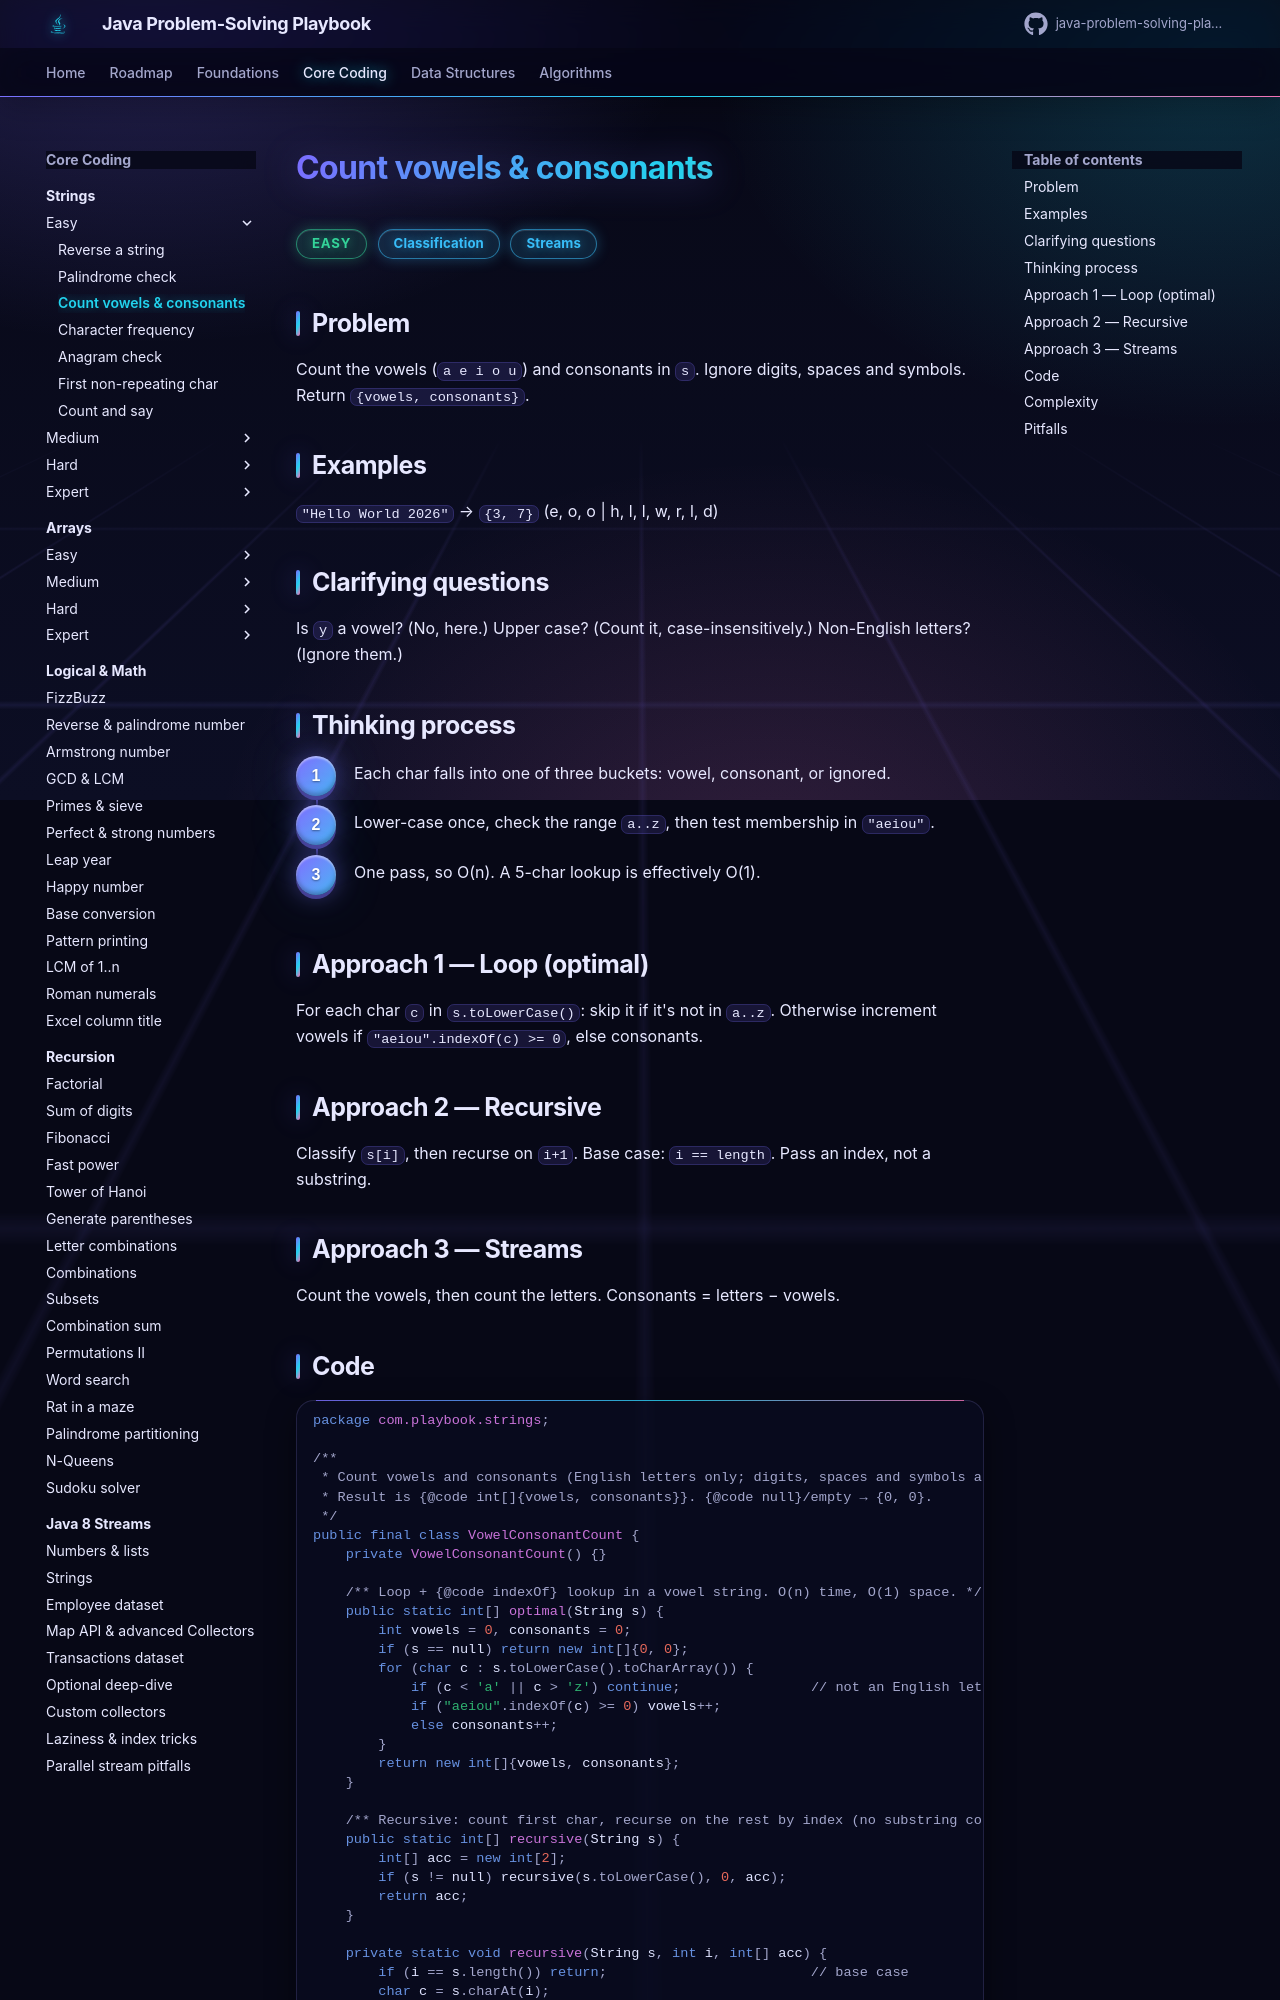

repository: khiruashish/java-problem-solving-playbook · page: 01-strings/vowel-consonant-count/index.html · generator: mkdocs

# Count vowels & consonants

<span class="badge easy">Easy</span> <span class="badge tag">Classification</span> <span class="badge tag">Streams</span>

## Problem
Count the vowels (`a e i o u`) and consonants in `s`. Ignore digits, spaces and symbols. Return `{vowels, consonants}`.

## Examples
`"Hello World 2026"` → `{3, 7}` (e, o, o | h, l, l, w, r, l, d)

## Clarifying questions
Is `y` a vowel? (No, here.) Upper case? (Count it, case-insensitively.) Non-English letters? (Ignore them.)

## Thinking process
<div class="steps" markdown>

1. Each char falls into one of three buckets: vowel, consonant, or ignored.
2. Lower-case once, check the range `a..z`, then test membership in `"aeiou"`.
3. One pass, so O(n). A 5-char lookup is effectively O(1).

</div>

## Approach 1 — Loop (optimal)
For each char `c` in `s.toLowerCase()`: skip it if it's not in `a..z`. Otherwise increment vowels if
`"aeiou".indexOf(c) >= 0`, else consonants.

## Approach 2 — Recursive
Classify `s[i]`, then recurse on `i+1`. Base case: `i == length`. Pass an index, not a substring.
